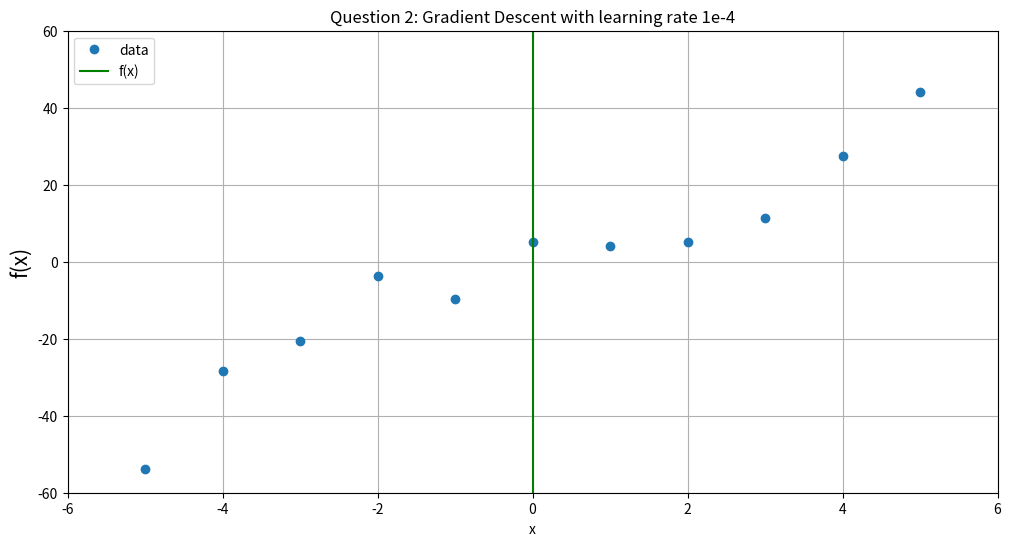

Python code for this plot:
#autor: Rodolfo Quispe
import numpy as np
import matplotlib.pyplot as plt

#define the original function
def f(x, w):
  return w[0]*(x**3) + w[1]*(x**2) + w[2]*(x) + w[3]

#define  squared sum as cost function
def cost(calculated_y, expected_y):
  return ((expected_y - calculated_y)**2).sum()

#given the weights w (a, b, c, d), x 
#and y (training data), compute gradient 
def gradient(x, y, w):
  fact = np.vstack( (x*x*x, x*x, x , np.ones(len(x))) )
  return 2 * (f(x, w) - y) * fact

# define the update function delta w
def delta_w(w_k, x, t, learning_rate):
  return learning_rate * gradient(x, t, w_k).sum(axis = 1)

def plot_results(x, y, w):  
  fig = plt.figure(figsize=(12, 6))
  fig.add_subplot(111)
  
  # Plot the target t versus the input x
  plt.plot(x, y, 'o', label='data')
  # Plot the initial line
  x = list(range(-10, 10))
  plt.plot(x, [f(i,w) for i in x],'g-',label='f(x)')

  #set extra plot parameters
  plt.title('Question 2: Gradient Descent with learning rate 1e-4')
  plt.xlim(-6,6)
  plt.ylim(-60,60)
  plt.xlabel('x')
  plt.ylabel('f(x)', fontsize=15)
  plt.legend(loc=2)
  plt.grid()

  plt.show()
  fig.savefig("t01_2.png")

if __name__ == "__main__":

  x_train = np.array([-5, -4, -3, -2, -1, 0, 1, 2, 3, 4, 5])
  y_train = np.array([-53.9, -28.5, -20.7, -3.6, -9.8, 5.0, 
                        4.2, 5.1, 11.4, 27.4, 44.0])


  # Set the initial weight parameter
  w = np.array([0, 0, 0, 0])
  # Set the learning rate
  learning_rate = 1.0e-4

  #number of gradient descent iterations
  nb_of_iterations = 50 
  
  # Start performing the gradient descent updates, 
  # and print the weights and cost:
  
  # Lists to store the weight,costs values
  w_cost = [ cost(f(x_train, w), y_train)]
  w_status = [w]
  for i in range(nb_of_iterations):
      #Get the delta w update
      dw = delta_w(w, x_train, y_train, learning_rate)
      #Update the current weight parameter
      w = w - dw
      #Add weight,cost to lists
      w_cost.append(cost(f(x_train, w), y_train))
      w_status.append(w)

  print ('iterations', nb_of_iterations)
  print ('cost', w_cost[-1])
  print ('best parameters', w_status[-1])
  plot_results(x_train, y_train, w_status[-1])
